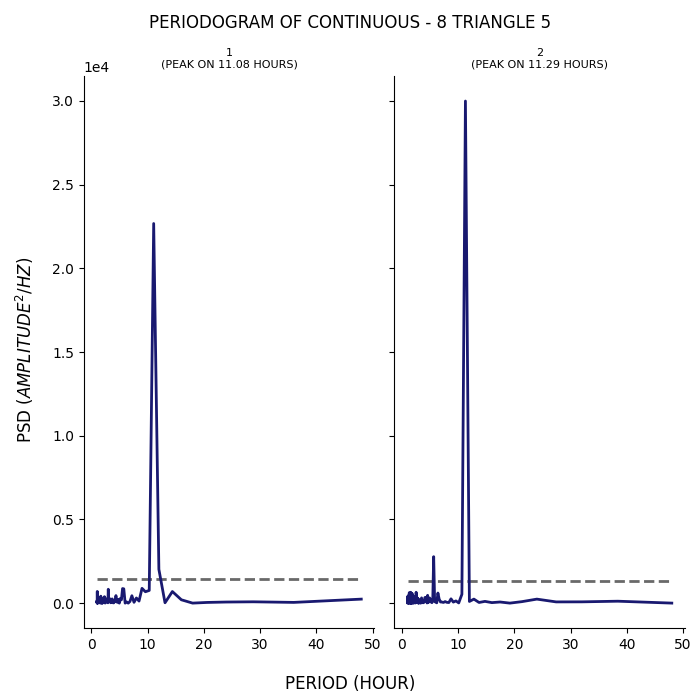

Data behind this chart, as committed beside it:
test, period, psd
1, 48.0, 242.8
1, 36.0, 47.1
1, 28.8, 82.59
1, 24.0, 69.09
1, 20.57, 44.59
1, 18.0, 4.585
1, 16.0, 203.2
1, 14.4, 695.4
1, 13.09, 24.58
1, 12.0, 2022
1, 11.08, 22676
1, 10.29, 761.4
1, 9.6, 683.6
1, 9.0, 886.8
1, 8.471, 125.3
1, 8.0, 311
1, 7.579, 50.13
1, 7.2, 445.3
1, 6.857, 103.7
1, 6.545, 1.654
1, 6.261, 76.67
1, 6.0, 2.353
1, 5.76, 858
1, 5.538, 872.4
1, 5.333, 199
1, 5.143, 283.4
1, 4.966, 3.647
1, 4.8, 224.4
1, 4.645, 47.97
1, 4.5, 78.56
1, 4.364, 453.8
1, 4.235, 100.2
1, 4.114, 197.4
1, 4.0, 23.41
1, 3.892, 18.58
1, 3.789, 33.68
1, 3.692, 256
1, 3.6, 112.3
1, 3.512, 192.9
1, 3.429, 25.12
1, 3.349, 156.2
1, 3.273, 117
1, 3.2, 289.2
1, 3.13, 228.1
1, 3.064, 133.7
1, 3.0, 832.6
1, 2.939, 21.9
1, 2.88, 35.83
1, 2.824, 80.73
1, 2.769, 262.4
1, 2.717, 141.2
1, 2.667, 124.4
1, 2.618, 112
1, 2.571, 162
1, 2.526, 74.62
1, 2.483, 141.4
1, 2.441, 6.954
1, 2.4, 29.89
1, 2.361, 161.5
1, 2.323, 388.9
... 271 more rows
